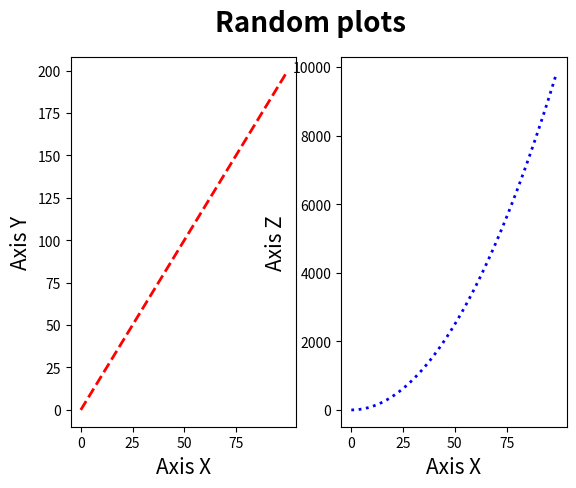

Source code (Python):
import matplotlib.pyplot as plt
import numpy as np

x = np.arange(0, 100)
y = x * 2
z = x ** 2

# fig = plt.figure()
fig, axes = plt.subplots(nrows=1, ncols=2)
# ax1 = fig.add_subplot(111)
# ax2 = fig.add_subplot(222)
axes[0].plot(x, y, ls='--', c='red', lw=2,)
axes[1].plot(x, z, ls='dotted', c='blue', lw=2)
# ax1.set_xlabel('Axis X')
# ax1.set_ylabel('Axis Y')
axes[0].set_xlabel('Axis X', fontsize=15)
axes[1].set_xlabel('Axis X', fontsize=15)
axes[0].set_ylabel('Axis Y', fontsize=15)
axes[1].set_ylabel('Axis Z', fontsize=15)
plt.suptitle('Random plots', fontsize=20, fontweight='bold')
axes[0].set_xticks(np.arange(0, 100, 25))
axes[1].set_xticks(np.arange(0, 100, 25))
# ax2.plot(x,y)
# ax2.set_xlabel('Axis X')
# ax2.set_ylabel('Axis Y')
plt.show()
